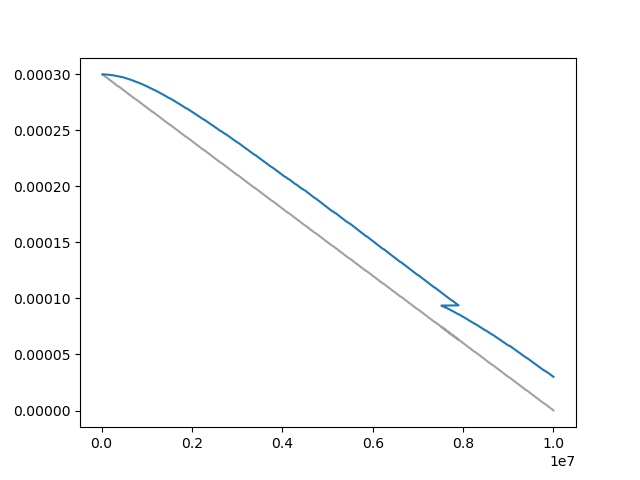

The file beside this chart, header and first rows:
Wall time, Step, Value
1710541954, 20000, 0.0002997
1710542019, 30000, 0.0002994
1710542081, 40000, 0.0002991
1710542146, 50000, 0.0002988
1710542209, 60000, 0.0002985
1710542273, 70000, 0.0002982
1710542335, 80000, 0.0002978
1710542400, 90000, 0.0002975
1710542464, 100000, 0.0002972
1710542530, 110000, 0.0002969
1710542592, 120000, 0.0002966
1710542657, 130000, 0.0002963
1710542720, 140000, 0.000296
1710542787, 150000, 0.0002957
1710542851, 160000, 0.0002954
1710542917, 170000, 0.0002951
1710542979, 180000, 0.0002948
1710543044, 190000, 0.0002945
1710543107, 200000, 0.0002941
1710543172, 210000, 0.0002938
1710543236, 220000, 0.0002935
1710543300, 230000, 0.0002932
1710543364, 240000, 0.0002929
1710543427, 250000, 0.0002926
1710543492, 260000, 0.0002923
1710543555, 270000, 0.000292
1710543620, 280000, 0.0002917
1710543682, 290000, 0.0002914
1710543747, 300000, 0.0002911
1710543811, 310000, 0.0002908
1710543875, 320000, 0.0002904
1710543938, 330000, 0.0002901
1710544004, 340000, 0.0002898
1710544067, 350000, 0.0002895
1710544134, 360000, 0.0002892
1710544199, 370000, 0.0002889
1710544323, 390000, 0.0002886
1710544388, 400000, 0.0002883
1710544453, 410000, 0.000288
1710544516, 420000, 0.0002877
1710544581, 430000, 0.0002874
1710544707, 450000, 0.0002867
1710544772, 460000, 0.0002864
1710544838, 470000, 0.0002861
1710544905, 480000, 0.0002858
1710544970, 490000, 0.0002855
1710545033, 500000, 0.0002852
1710545097, 510000, 0.0002849
1710545162, 520000, 0.0002846
1710545225, 530000, 0.0002843
1710545289, 540000, 0.000284
1710545350, 550000, 0.0002837
1710545415, 560000, 0.0002834
1710545480, 570000, 0.0002831
1710545543, 580000, 0.0002827
1710545607, 590000, 0.0002824
1710545671, 600000, 0.0002821
1710545737, 610000, 0.0002818
1710545801, 620000, 0.0002815
1710545867, 630000, 0.0002812
... 940 more rows
